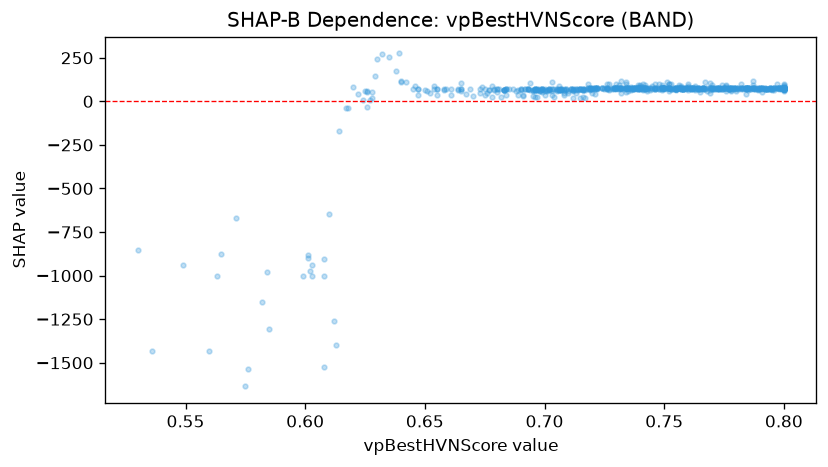

The table this chart was drawn from, first rows:
feature_value, shap_value
0.696, 67.75
0.8, 74
0.792, 72.2
0.76, 66.24
0.698, 69.55
0.721, 69.15
0.695, 67.75
0.75, 74
0.739, 94.95
0.784, 72.2
0.754, 72.2
0.761, 72.2
0.729, 74
0.793, 71.54
0.689, 33.77
0.8, 69.84
0.8, 71.64
0.683, 67.19
0.72, 74
0.714, 67.75
0.682, 23.14
0.739, 74
0.701, 67.19
0.705, 59.99
0.8, 72.2
0.797, 96.75
0.749, 83.99
0.793, 69.5
0.8, 92.59
0.736, 72.2
0.778, 69.84
0.754, 74
0.69, 67.19
0.755, 72.2
0.756, 94.95
0.683, 67.75
0.729, 69.84
0.787, 94.95
0.719, 72.2
0.777, 71.64
0.709, 67.75
0.742, 72.2
0.761, 72.2
0.732, 74
0.707, 67.17
0.752, 72.2
0.707, 65.39
0.784, 72.2
0.719, 72.2
0.705, 67.75
0.749, 71.64
0.713, 69.55
0.755, 74
0.761, 74
0.785, 74
0.71, 61.79
0.758, 71.54
0.665, 69.55
0.72, 71.62
0.778, 74
... 682 more rows
